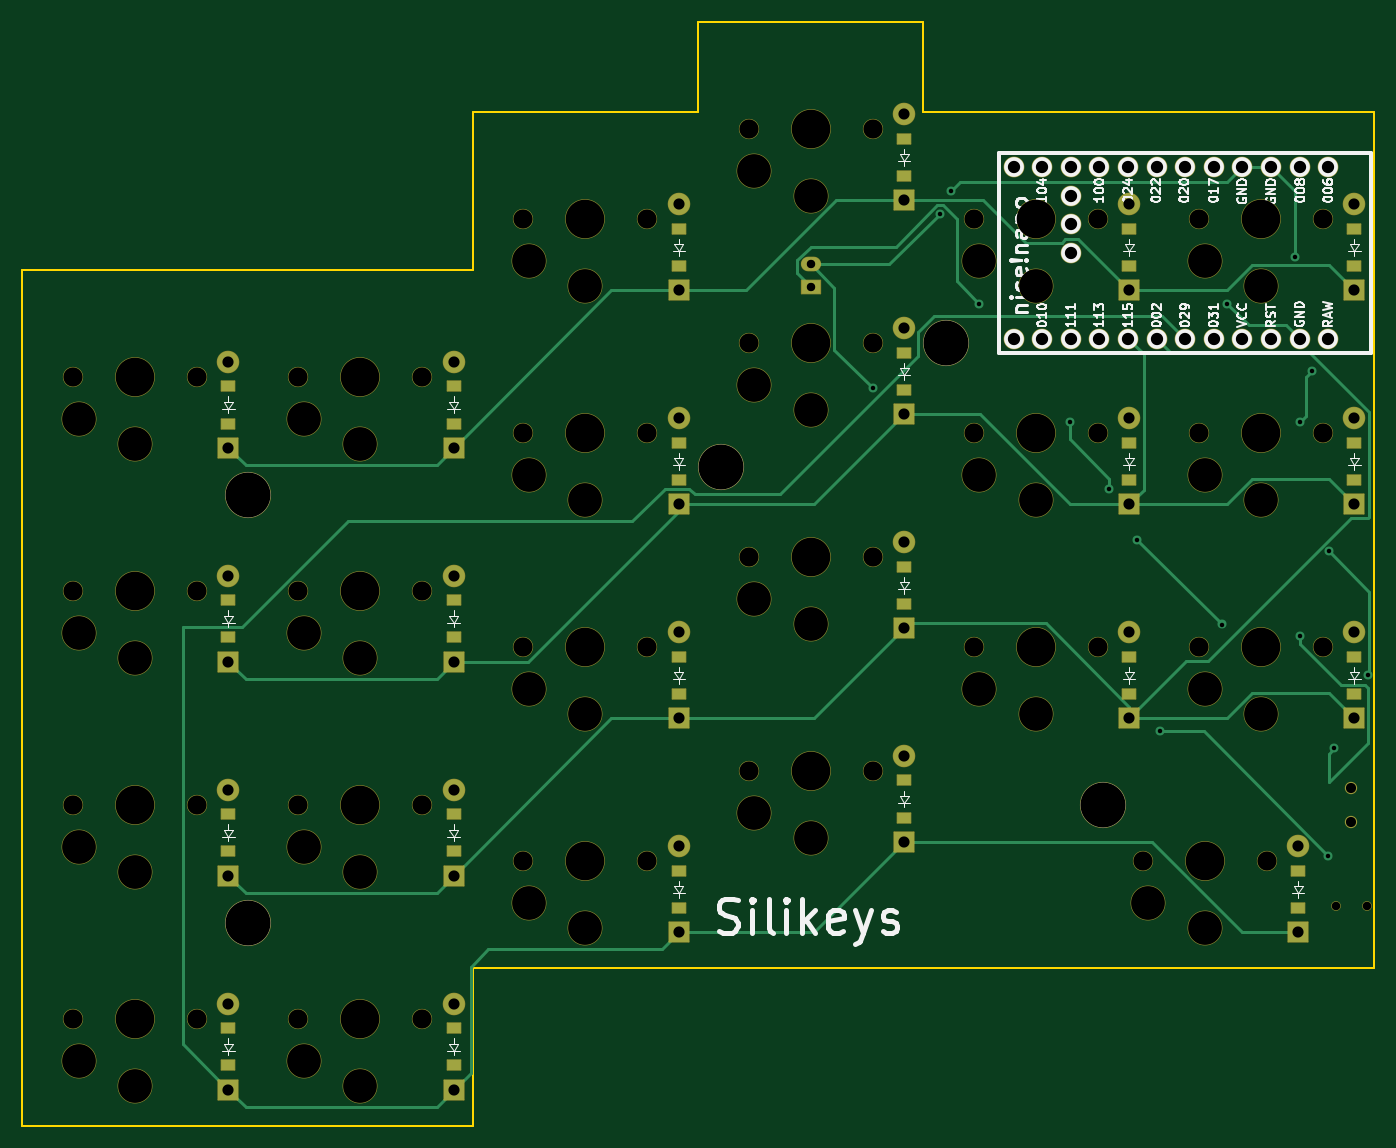
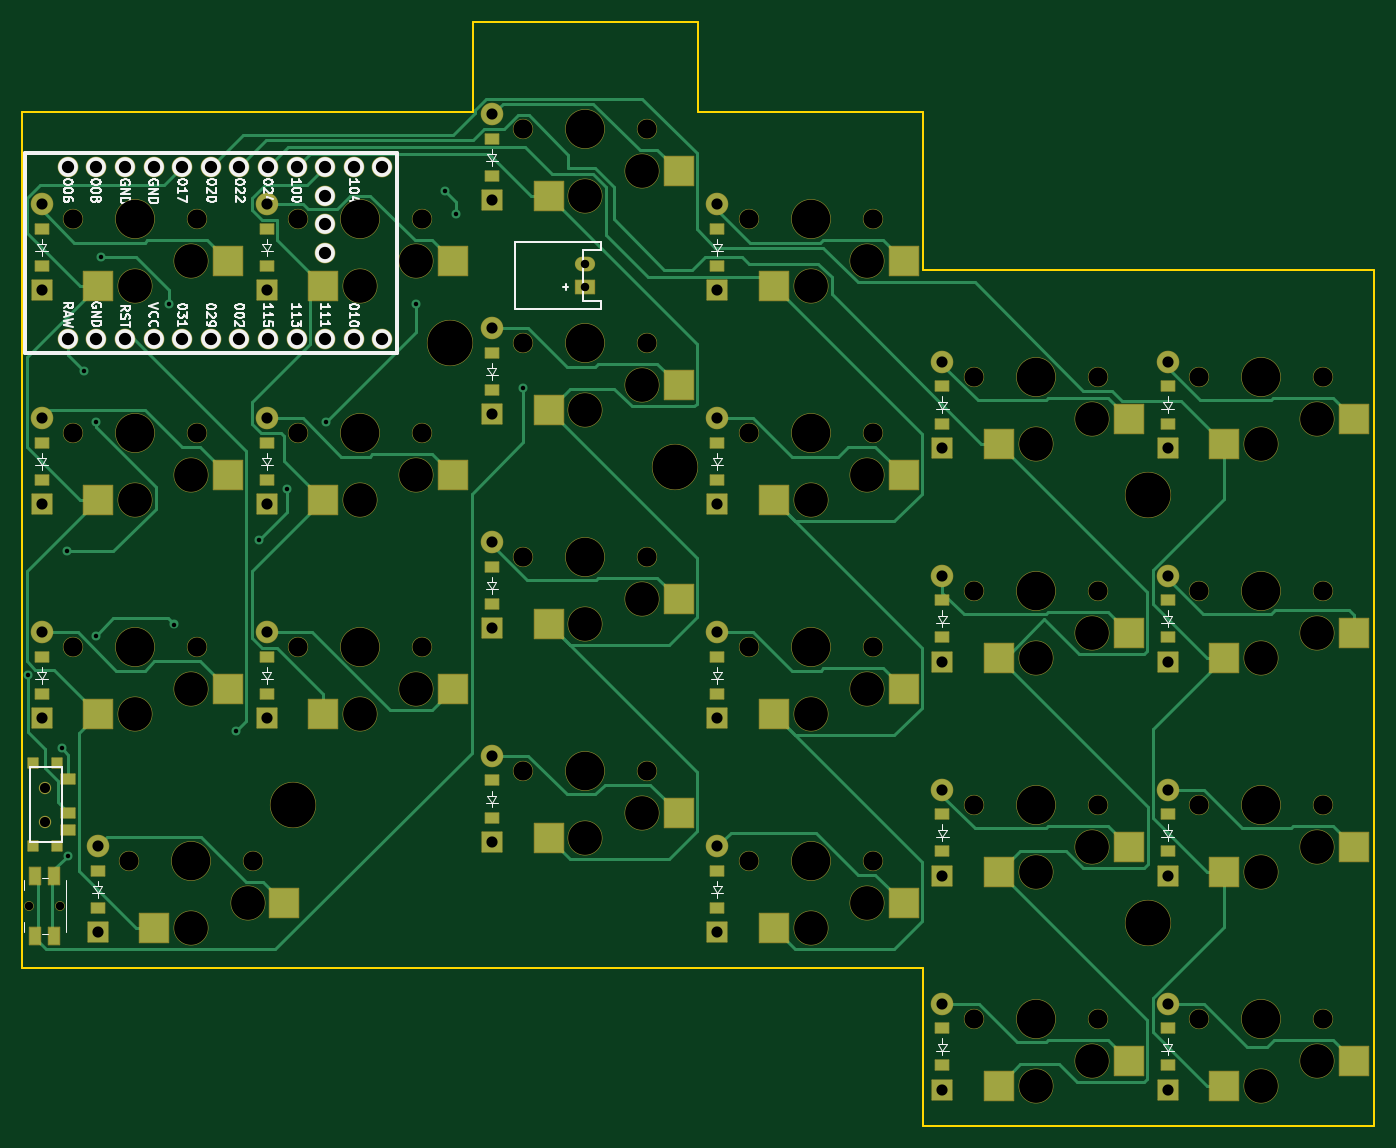
Circuit board: 11 layer files. Board 120.0 x 98.0 mm.
- bottom_copper: left-B_Cu.gbr (29348 bytes)
- bottom_mask: left-B_Mask.gbr (11439 bytes)
- paste: left-B_Paste.gbr (4101 bytes)
- bottom_silk: left-B_Silkscreen.gbr (49988 bytes)
- outline: left-Edge_Cuts.gbr (1083 bytes)
- top_copper: left-F_Cu.gbr (15371 bytes)
- top_mask: left-F_Mask.gbr (9425 bytes)
- paste: left-F_Paste.gbr (2066 bytes)
- top_silk: left-F_Silkscreen.gbr (57211 bytes)
- drill: left-NPTH.drl (2615 bytes)
- drill: left-PTH.drl (1977 bytes)

=== bottom_copper: left-B_Cu.gbr (29348 bytes, source omitted) ===
=== bottom_mask: left-B_Mask.gbr (11439 bytes, source omitted) ===
=== paste: left-B_Paste.gbr ===
%TF.GenerationSoftware,KiCad,Pcbnew,8.0.7*%
%TF.CreationDate,2025-01-04T23:43:43-07:00*%
%TF.ProjectId,left,6c656674-2e6b-4696-9361-645f70636258,v1.0.0*%
%TF.SameCoordinates,Original*%
%TF.FileFunction,Paste,Bot*%
%TF.FilePolarity,Positive*%
%FSLAX46Y46*%
G04 Gerber Fmt 4.6, Leading zero omitted, Abs format (unit mm)*
G04 Created by KiCad (PCBNEW 8.0.7) date 2025-01-04 23:43:43*
%MOMM*%
%LPD*%
G01*
G04 APERTURE LIST*
%ADD10R,2.600000X2.600000*%
%ADD11R,1.200000X0.900000*%
%ADD12R,1.250000X0.900000*%
%ADD13R,0.900000X0.900000*%
%ADD14R,1.000000X1.550000*%
G04 APERTURE END LIST*
D10*
%TO.C,S1*%
X103275000Y-155950000D03*
X91725000Y-153750000D03*
%TD*%
%TO.C,S2*%
X103275000Y-136950000D03*
X91725000Y-134750000D03*
%TD*%
%TO.C,S3*%
X103275000Y-117950000D03*
X91725000Y-115750000D03*
%TD*%
%TO.C,S4*%
X103275000Y-98950000D03*
X91725000Y-96750000D03*
%TD*%
%TO.C,S5*%
X123275000Y-155950000D03*
X111725000Y-153750000D03*
%TD*%
%TO.C,S6*%
X123275000Y-136950000D03*
X111725000Y-134750000D03*
%TD*%
%TO.C,S7*%
X123275000Y-117950000D03*
X111725000Y-115750000D03*
%TD*%
%TO.C,S8*%
X123275000Y-98950000D03*
X111725000Y-96750000D03*
%TD*%
%TO.C,S9*%
X143275000Y-141950000D03*
X131725000Y-139750000D03*
%TD*%
%TO.C,S10*%
X143275000Y-122950000D03*
X131725000Y-120750000D03*
%TD*%
%TO.C,S11*%
X143275000Y-103950000D03*
X131725000Y-101750000D03*
%TD*%
%TO.C,S12*%
X143275000Y-84950000D03*
X131725000Y-82750000D03*
%TD*%
%TO.C,S13*%
X163275000Y-133950000D03*
X151725000Y-131750000D03*
%TD*%
%TO.C,S14*%
X163275000Y-114950000D03*
X151725000Y-112750000D03*
%TD*%
%TO.C,S15*%
X163275000Y-95950000D03*
X151725000Y-93750000D03*
%TD*%
%TO.C,S16*%
X163275000Y-76950000D03*
X151725000Y-74750000D03*
%TD*%
%TO.C,S17*%
X183275000Y-122950000D03*
X171725000Y-120750000D03*
%TD*%
%TO.C,S18*%
X183275000Y-103950000D03*
X171725000Y-101750000D03*
%TD*%
%TO.C,S19*%
X183275000Y-84950000D03*
X171725000Y-82750000D03*
%TD*%
%TO.C,S20*%
X203275000Y-122950000D03*
X191725000Y-120750000D03*
%TD*%
%TO.C,S21*%
X203275000Y-103950000D03*
X191725000Y-101750000D03*
%TD*%
%TO.C,S22*%
X203275000Y-84950000D03*
X191725000Y-82750000D03*
%TD*%
%TO.C,S23*%
X198275000Y-141950000D03*
X186725000Y-139750000D03*
%TD*%
D11*
%TO.C,D1*%
X108300000Y-150850000D03*
X108300000Y-154150000D03*
%TD*%
%TO.C,D2*%
X108300000Y-131850000D03*
X108300000Y-135150000D03*
%TD*%
%TO.C,D3*%
X108300000Y-112850000D03*
X108300000Y-116150000D03*
%TD*%
%TO.C,D4*%
X108300000Y-93850000D03*
X108300000Y-97150000D03*
%TD*%
%TO.C,D5*%
X128300000Y-150850000D03*
X128300000Y-154150000D03*
%TD*%
%TO.C,D6*%
X128300000Y-131850000D03*
X128300000Y-135150000D03*
%TD*%
%TO.C,D7*%
X128300000Y-112850000D03*
X128300000Y-116150000D03*
%TD*%
%TO.C,D8*%
X128300000Y-93850000D03*
X128300000Y-97150000D03*
%TD*%
%TO.C,D9*%
X148300000Y-136850000D03*
X148300000Y-140150000D03*
%TD*%
%TO.C,D10*%
X148300000Y-117850000D03*
X148300000Y-121150000D03*
%TD*%
%TO.C,D11*%
X148300000Y-98850000D03*
X148300000Y-102150000D03*
%TD*%
%TO.C,D12*%
X148300000Y-79850000D03*
X148300000Y-83150000D03*
%TD*%
%TO.C,D13*%
X168300000Y-128850000D03*
X168300000Y-132150000D03*
%TD*%
%TO.C,D14*%
X168300000Y-109850000D03*
X168300000Y-113150000D03*
%TD*%
%TO.C,D15*%
X168300000Y-90850000D03*
X168300000Y-94150000D03*
%TD*%
%TO.C,D16*%
X168300000Y-71850000D03*
X168300000Y-75150000D03*
%TD*%
%TO.C,D17*%
X188300000Y-117850000D03*
X188300000Y-121150000D03*
%TD*%
%TO.C,D18*%
X188300000Y-98850000D03*
X188300000Y-102150000D03*
%TD*%
%TO.C,D19*%
X188300000Y-79850000D03*
X188300000Y-83150000D03*
%TD*%
%TO.C,D20*%
X208300000Y-117850000D03*
X208300000Y-121150000D03*
%TD*%
%TO.C,D21*%
X208300000Y-98850000D03*
X208300000Y-102150000D03*
%TD*%
%TO.C,D22*%
X208300000Y-79850000D03*
X208300000Y-83150000D03*
%TD*%
%TO.C,D23*%
X203300000Y-136850000D03*
X203300000Y-140150000D03*
%TD*%
D12*
%TO.C,T1*%
X205925000Y-128750000D03*
X205925000Y-131750000D03*
X205925000Y-133250000D03*
D13*
X209100000Y-134700000D03*
X206900000Y-134700000D03*
X206900000Y-127300000D03*
X209100000Y-127300000D03*
%TD*%
D14*
%TO.C,B1*%
X208850000Y-137375000D03*
X208850000Y-142625000D03*
X207150000Y-137375000D03*
X207150000Y-142625000D03*
%TD*%
M02*

=== bottom_silk: left-B_Silkscreen.gbr (49988 bytes, source omitted) ===
=== outline: left-Edge_Cuts.gbr ===
%TF.GenerationSoftware,KiCad,Pcbnew,8.0.7*%
%TF.CreationDate,2025-01-04T23:43:43-07:00*%
%TF.ProjectId,left,6c656674-2e6b-4696-9361-645f70636258,v1.0.0*%
%TF.SameCoordinates,Original*%
%TF.FileFunction,Profile,NP*%
%FSLAX46Y46*%
G04 Gerber Fmt 4.6, Leading zero omitted, Abs format (unit mm)*
G04 Created by KiCad (PCBNEW 8.0.7) date 2025-01-04 23:43:43*
%MOMM*%
%LPD*%
G01*
G04 APERTURE LIST*
%TA.AperFunction,Profile*%
%ADD10C,0.150000*%
%TD*%
G04 APERTURE END LIST*
D10*
X90000000Y-159500000D02*
X90000000Y-83500000D01*
X90000000Y-83500000D02*
X130000000Y-83500000D01*
X130000000Y-83500000D02*
X130000000Y-69500000D01*
X130000000Y-69500000D02*
X150000000Y-69500000D01*
X150000000Y-69500000D02*
X150000000Y-61500000D01*
X150000000Y-61500000D02*
X170000000Y-61500000D01*
X170000000Y-61500000D02*
X170000000Y-69500000D01*
X170000000Y-69500000D02*
X210000000Y-69500000D01*
X210000000Y-69500000D02*
X210000000Y-145500000D01*
X130000000Y-145500000D02*
X210000000Y-145500000D01*
X130000000Y-145500000D02*
X130000000Y-159500000D01*
X130000000Y-159500000D02*
X90000000Y-159500000D01*
M02*

=== top_copper: left-F_Cu.gbr (15371 bytes, source omitted) ===
=== top_mask: left-F_Mask.gbr (9425 bytes, source omitted) ===
=== paste: left-F_Paste.gbr ===
%TF.GenerationSoftware,KiCad,Pcbnew,8.0.7*%
%TF.CreationDate,2025-01-04T23:43:43-07:00*%
%TF.ProjectId,left,6c656674-2e6b-4696-9361-645f70636258,v1.0.0*%
%TF.SameCoordinates,Original*%
%TF.FileFunction,Paste,Top*%
%TF.FilePolarity,Positive*%
%FSLAX46Y46*%
G04 Gerber Fmt 4.6, Leading zero omitted, Abs format (unit mm)*
G04 Created by KiCad (PCBNEW 8.0.7) date 2025-01-04 23:43:43*
%MOMM*%
%LPD*%
G01*
G04 APERTURE LIST*
%ADD10R,1.200000X0.900000*%
G04 APERTURE END LIST*
D10*
%TO.C,D1*%
X108300000Y-154150000D03*
X108300000Y-150850000D03*
%TD*%
%TO.C,D2*%
X108300000Y-135150000D03*
X108300000Y-131850000D03*
%TD*%
%TO.C,D3*%
X108300000Y-116150000D03*
X108300000Y-112850000D03*
%TD*%
%TO.C,D4*%
X108300000Y-97150000D03*
X108300000Y-93850000D03*
%TD*%
%TO.C,D5*%
X128300000Y-154150000D03*
X128300000Y-150850000D03*
%TD*%
%TO.C,D6*%
X128300000Y-135150000D03*
X128300000Y-131850000D03*
%TD*%
%TO.C,D7*%
X128300000Y-116150000D03*
X128300000Y-112850000D03*
%TD*%
%TO.C,D8*%
X128300000Y-97150000D03*
X128300000Y-93850000D03*
%TD*%
%TO.C,D9*%
X148300000Y-140150000D03*
X148300000Y-136850000D03*
%TD*%
%TO.C,D10*%
X148300000Y-121150000D03*
X148300000Y-117850000D03*
%TD*%
%TO.C,D11*%
X148300000Y-102150000D03*
X148300000Y-98850000D03*
%TD*%
%TO.C,D12*%
X148300000Y-83150000D03*
X148300000Y-79850000D03*
%TD*%
%TO.C,D13*%
X168300000Y-132150000D03*
X168300000Y-128850000D03*
%TD*%
%TO.C,D14*%
X168300000Y-113150000D03*
X168300000Y-109850000D03*
%TD*%
%TO.C,D15*%
X168300000Y-94150000D03*
X168300000Y-90850000D03*
%TD*%
%TO.C,D16*%
X168300000Y-75150000D03*
X168300000Y-71850000D03*
%TD*%
%TO.C,D17*%
X188300000Y-121150000D03*
X188300000Y-117850000D03*
%TD*%
%TO.C,D18*%
X188300000Y-102150000D03*
X188300000Y-98850000D03*
%TD*%
%TO.C,D19*%
X188300000Y-83150000D03*
X188300000Y-79850000D03*
%TD*%
%TO.C,D20*%
X208300000Y-121150000D03*
X208300000Y-117850000D03*
%TD*%
%TO.C,D21*%
X208300000Y-102150000D03*
X208300000Y-98850000D03*
%TD*%
%TO.C,D22*%
X208300000Y-83150000D03*
X208300000Y-79850000D03*
%TD*%
%TO.C,D23*%
X203300000Y-140150000D03*
X203300000Y-136850000D03*
%TD*%
M02*

=== top_silk: left-F_Silkscreen.gbr (57211 bytes, source omitted) ===
=== drill: left-NPTH.drl ===
M48
; DRILL file {KiCad 8.0.7} date 2025-01-04T23:43:41-0700
; FORMAT={-:-/ absolute / inch / decimal}
; #@! TF.CreationDate,2025-01-04T23:43:41-07:00
; #@! TF.GenerationSoftware,Kicad,Pcbnew,8.0.7
; #@! TF.FileFunction,NonPlated,1,2,NPTH
FMAT,2
INCH
; #@! TA.AperFunction,NonPlated,NPTH,ComponentDrill
T1C0.0295
; #@! TA.AperFunction,NonPlated,NPTH,ComponentDrill
T2C0.0354
; #@! TA.AperFunction,NonPlated,NPTH,ComponentDrill
T3C0.0670
; #@! TA.AperFunction,NonPlated,NPTH,ComponentDrill
T4C0.1181
; #@! TA.AperFunction,NonPlated,NPTH,ComponentDrill
T5C0.1350
; #@! TA.AperFunction,NonPlated,NPTH,ComponentDrill
T6C0.1575
%
G90
G05
T1
X8.1348Y-5.5118
X8.2431Y-5.5118
T2
X8.189Y-5.0984
X8.189Y-5.2165
T3
X3.7205Y-3.6614
X3.7205Y-4.4094
X3.7205Y-5.1575
X3.7205Y-5.9055
X4.1535Y-3.6614
X4.1535Y-4.4094
X4.1535Y-5.1575
X4.1535Y-5.9055
X4.5079Y-3.6614
X4.5079Y-4.4094
X4.5079Y-5.1575
X4.5079Y-5.9055
X4.9409Y-3.6614
X4.9409Y-4.4094
X4.9409Y-5.1575
X4.9409Y-5.9055
X5.2953Y-3.1102
X5.2953Y-3.8583
X5.2953Y-4.6063
X5.2953Y-5.3543
X5.7283Y-3.1102
X5.7283Y-3.8583
X5.7283Y-4.6063
X5.7283Y-5.3543
X6.0827Y-2.7953
X6.0827Y-3.5433
X6.0827Y-4.2913
X6.0827Y-5.0394
X6.5157Y-2.7953
X6.5157Y-3.5433
X6.5157Y-4.2913
X6.5157Y-5.0394
X6.8701Y-3.1102
X6.8701Y-3.8583
X6.8701Y-4.6063
X7.3031Y-3.1102
X7.3031Y-3.8583
X7.3031Y-4.6063
X7.4606Y-5.3543
X7.6575Y-3.1102
X7.6575Y-3.8583
X7.6575Y-4.6063
X7.8937Y-5.3543
X8.0906Y-3.1102
X8.0906Y-3.8583
X8.0906Y-4.6063
T4
X3.7402Y-3.8091
X3.7402Y-4.5571
X3.7402Y-5.3051
X3.7402Y-6.0531
X3.937Y-3.8957
X3.937Y-4.6437
X3.937Y-5.3917
X3.937Y-6.1398
X4.5276Y-3.8091
X4.5276Y-4.5571
X4.5276Y-5.3051
X4.5276Y-6.0531
X4.7244Y-3.8957
X4.7244Y-4.6437
X4.7244Y-5.3917
X4.7244Y-6.1398
X5.315Y-3.2579
X5.315Y-4.0059
X5.315Y-4.7539
X5.315Y-5.502
X5.5118Y-3.3445
X5.5118Y-4.0925
X5.5118Y-4.8406
X5.5118Y-5.5886
X6.1024Y-2.9429
X6.1024Y-3.6909
X6.1024Y-4.439
X6.1024Y-5.187
X6.2992Y-3.0295
X6.2992Y-3.7776
X6.2992Y-4.5256
X6.2992Y-5.2736
X6.8898Y-3.2579
X6.8898Y-4.0059
X6.8898Y-4.7539
X7.0866Y-3.3445
X7.0866Y-4.0925
X7.0866Y-4.8406
X7.4803Y-5.502
X7.6772Y-3.2579
X7.6772Y-4.0059
X7.6772Y-4.7539
X7.6772Y-5.5886
X7.874Y-3.3445
X7.874Y-4.0925
X7.874Y-4.8406
T5
X3.937Y-3.6614
X3.937Y-4.4094
X3.937Y-5.1575
X3.937Y-5.9055
X4.7244Y-3.6614
X4.7244Y-4.4094
X4.7244Y-5.1575
X4.7244Y-5.9055
X5.5118Y-3.1102
X5.5118Y-3.8583
X5.5118Y-4.6063
X5.5118Y-5.3543
X6.2992Y-2.7953
X6.2992Y-3.5433
X6.2992Y-4.2913
X6.2992Y-5.0394
X7.0866Y-3.1102
X7.0866Y-3.8583
X7.0866Y-4.6063
X7.6772Y-5.3543
X7.874Y-3.1102
X7.874Y-3.8583
X7.874Y-4.6063
T6
X4.3307Y-4.0748
X4.3307Y-5.5709
X5.9843Y-3.9764
X6.7717Y-3.5433
X7.3228Y-5.1575
M30

=== drill: left-PTH.drl ===
M48
; DRILL file {KiCad 8.0.7} date 2025-01-04T23:43:41-0700
; FORMAT={-:-/ absolute / inch / decimal}
; #@! TF.CreationDate,2025-01-04T23:43:41-07:00
; #@! TF.GenerationSoftware,Kicad,Pcbnew,8.0.7
; #@! TF.FileFunction,Plated,1,2,PTH
FMAT,2
INCH
; #@! TA.AperFunction,Plated,PTH,ViaDrill
T1C0.0157
; #@! TA.AperFunction,Plated,PTH,ComponentDrill
T2C0.0295
; #@! TA.AperFunction,Plated,PTH,ComponentDrill
T3C0.0390
; #@! TA.AperFunction,Plated,PTH,ComponentDrill
T4C0.0430
%
G90
G05
T1
X6.5157Y-3.7008
X6.752Y-3.0906
X6.7913Y-3.0118
X6.8898Y-3.4055
X7.2047Y-3.8189
X7.3425Y-4.0551
X7.4409Y-4.2323
X7.5197Y-4.9016
X7.7362Y-4.5276
X7.7559Y-3.4055
X7.9921Y-3.2421
X8.0118Y-3.8189
X8.0118Y-4.5669
X8.0512Y-3.6417
X8.1093Y-5.3354
X8.1107Y-4.2722
X8.1299Y-4.9606
X8.248Y-4.7047
T2
X6.2992Y-3.2677
X6.2992Y-3.3465
T3
X4.2638Y-3.6098
X4.2638Y-3.9098
X4.2638Y-4.3579
X4.2638Y-4.6579
X4.2638Y-5.1059
X4.2638Y-5.4059
X4.2638Y-5.8539
X4.2638Y-6.1539
X5.0512Y-3.6098
X5.0512Y-3.9098
X5.0512Y-4.3579
X5.0512Y-4.6579
X5.0512Y-5.1059
X5.0512Y-5.4059
X5.0512Y-5.8539
X5.0512Y-6.1539
X5.8386Y-3.0587
X5.8386Y-3.3587
X5.8386Y-3.8067
X5.8386Y-4.1067
X5.8386Y-4.5547
X5.8386Y-4.8547
X5.8386Y-5.3028
X5.8386Y-5.6028
X6.626Y-2.7437
X6.626Y-3.0437
X6.626Y-3.4917
X6.626Y-3.7917
X6.626Y-4.2398
X6.626Y-4.5398
X6.626Y-4.9878
X6.626Y-5.2878
X7.4134Y-3.0587
X7.4134Y-3.3587
X7.4134Y-3.8067
X7.4134Y-4.1067
X7.4134Y-4.5547
X7.4134Y-4.8547
X8.0039Y-5.3028
X8.0039Y-5.6028
X8.2008Y-3.0587
X8.2008Y-3.3587
X8.2008Y-3.8067
X8.2008Y-4.1067
X8.2008Y-4.5547
X8.2008Y-4.8547
T4
X7.0091Y-2.9283
X7.0091Y-3.5283
X7.1091Y-2.9283
X7.1091Y-3.5283
X7.2091Y-2.9283
X7.2091Y-3.0283
X7.2091Y-3.1283
X7.2091Y-3.2283
X7.2091Y-3.5283
X7.3091Y-2.9283
X7.3091Y-3.5283
X7.4091Y-2.9283
X7.4091Y-3.5283
X7.5091Y-2.9283
X7.5091Y-3.5283
X7.6091Y-2.9283
X7.6091Y-3.5283
X7.7091Y-2.9283
X7.7091Y-3.5283
X7.8091Y-2.9283
X7.8091Y-3.5283
X7.9091Y-2.9283
X7.9091Y-3.5283
X8.0091Y-2.9283
X8.0091Y-3.5283
X8.1091Y-2.9283
X8.1091Y-3.5283
M30

